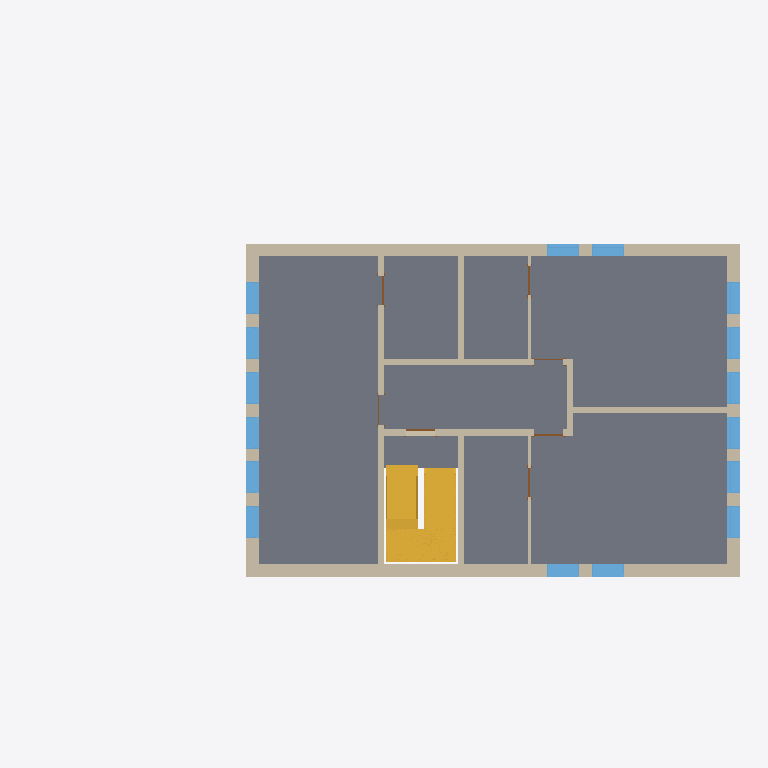
Plan cut of the same IFC building model at storey '1' (level 3.20 m, cut at 4.60 m), seen from above with north up, elements coloured by IFC class: 16 windows (light blue), 14 walls (beige), 7 doors (brown), 2 stairs (yellow), 1 slab (grey). Cut surfaces are drawn darker.
Extent 22.2 m × 12.0 m × 10.4 m (x, y, z). Storeys (7): ext2 at -1.20 m; ext1 at -0.50 m; groundfloor at 0.00 m; 1 at 3.20 m; 2 at 6.00 m; roof at 8.80 m; parapet at 9.80 m. Elements (95): 36 IfcWindow, 27 IfcWallStandardCase, 18 IfcDoor, 5 IfcSlab, 4 IfcWall, 3 IfcStair, 1 IfcRamp, 1 IfcRoof.

HEADER;
FILE_DESCRIPTION(('ViewDefinition [CoordinationView, QuantityTakeOffAddOnView]','RevitIdentifiers [VersionGUID: b4c63e70-3617-4cce-a29a-6ebedb48901a, NumberOfSaves: 74]','CoordinateReference [CoordinateBase: Shared Coordinates, ProjectSite: Default Site]'),'2;1');
FILE_NAME('0001','2024-02-28T16:28:50+01:00',(''),(''),'ODA SDAI 24.3','Autodesk Revit 24.1.11.26 (ENU) - IFC 24.1.11.26','');
FILE_SCHEMA(('IFC2X3'));
ENDSEC;
DATA;
#106=IFCPROJECT('3waHLOroHDNAynafPcTc8P',#18,'0001',$,$,'Project Name','Project Status',(#99,#104),#96);
#141=IFCSITE('3waHLOroHDNAynafPcTc8R',#18,'Default',$,$,#140,$,$,.ELEMENT.,$,$,$,$,$);
#111=IFCBUILDING('3waHLOroHDNAynafPcTc8O',#18,'',$,$,#109,$,'',.ELEMENT.,$,$,$);
#115=IFCBUILDINGSTOREY('1Zk5PCP39F4ewYoDJOskyN',#18,'ext2',$,'Level:8mm Head',#114,$,'ext2',.ELEMENT.,-1200.0);
#119=IFCBUILDINGSTOREY('1Zk5PCP39F4ewYoDJOskvn',#18,'ext1',$,'Level:8mm Head',#118,$,'ext1',.ELEMENT.,-500.00000000000006);
#122=IFCBUILDINGSTOREY('3Zu5Bv0LOHrPC10026FoQQ',#18,'groundfloor',$,'Level:8mm Head',#121,$,'groundfloor',.ELEMENT.,0.0);
#126=IFCBUILDINGSTOREY('15Z0v90RiHrPC20026FoKR',#18,'1',$,'Level:8mm Head',#125,$,'1',.ELEMENT.,3200.0);
#130=IFCBUILDINGSTOREY('1b8D4NVzHBNxx8HmYwx6gc',#18,'2',$,'Level:8mm Head',#129,$,'2',.ELEMENT.,5999.999999999943);
#134=IFCBUILDINGSTOREY('1b8D4NVzHBNxx8HmYwx6dx',#18,'roof',$,'Level:8mm Head',#133,$,'roof',.ELEMENT.,8799.999999999944);
#138=IFCBUILDINGSTOREY('2$QC3zfC9D5eK42zTb4F4v',#18,'parapet',$,'Level:8mm Head',#137,$,'parapet',.ELEMENT.,9799.999999999942);
#3737=IFCSLAB('2$QC3zfC9D5eK42zTb4FyE',#18,'Floor:Generic 150mm:354106',$,'Floor:Generic 150mm',#3720,#3736,'354106',.FLOOR.);
#8430=IFCWALLSTANDARDCASE('2N1$wSskz2bAjjtl_KLXrn',#18,'Basic Wall:Generic - 400mm:383068',$,'Basic Wall:Generic - 400mm',#8407,#8429,'383068');
#4567=IFCWALL('2SymOkYvH4pf8CW6TSkmVt',#18,'Basic Wall:Generic - 400mm:355172',$,'Basic Wall:Generic - 400mm',#4370,#4566,'355172');
#7695=IFCSTAIR('2N1$wSskz2bAjjtl_KLXOJ',#18,'Precast Stair:Stair:381758',$,'Precast Stair:Precast Stair',#7694,$,'381758',.HALF_TURN_STAIR.);
#4308=IFCWALL('2SymOkYvH4pf8CW6TSkmOM',#18,'Basic Wall:Generic - 400mm:354949',$,'Basic Wall:Generic - 400mm',#3922,#4307,'354949');
#8870=IFCSTAIR('1qnuHei2H9IuA8Q46m1Dkm',#18,'Precast Stair:Stair:383689',$,'Precast Stair:Precast Stair',#8869,$,'383689',.HALF_TURN_STAIR.);
#8574=IFCWALLSTANDARDCASE('2N1$wSskz2bAjjtl_KLXoU',#18,'Basic Wall:Generic - 400mm:383411',$,'Basic Wall:Generic - 400mm',#8562,#8573,'383411');
#4622=IFCWALLSTANDARDCASE('2RvDSwe691wAJhcTMot2Wh',#18,'Basic Wall:Generic - 200mm - Filled:355948',$,'Basic Wall:Generic - 200mm - Filled',#4592,#4621,'355948');
#4698=IFCWALLSTANDARDCASE('2RvDSwe691wAJhcTMot2c1',#18,'Basic Wall:Generic - 200mm - Filled:356294',$,'Basic Wall:Generic - 200mm - Filled',#4675,#4697,'356294');
#4755=IFCWALLSTANDARDCASE('2RvDSwe691wAJhcTMot3Pq',#18,'Basic Wall:Generic - 200mm - Filled:356403',$,'Basic Wall:Generic - 200mm - Filled',#4728,#4754,'356403');
#4812=IFCWALLSTANDARDCASE('2RvDSwe691wAJhcTMot3Rv',#18,'Basic Wall:Generic - 200mm - Filled:356542',$,'Basic Wall:Generic - 200mm - Filled',#4785,#4811,'356542');
#4921=IFCWALLSTANDARDCASE('2RvDSwe691wAJhcTMot3GU',#18,'Basic Wall:Generic - 200mm - Filled:356953',$,'Basic Wall:Generic - 200mm - Filled',#4895,#4920,'356953');
#4865=IFCWALLSTANDARDCASE('2RvDSwe691wAJhcTMot3H1',#18,'Basic Wall:Generic - 200mm - Filled:356870',$,'Basic Wall:Generic - 200mm - Filled',#4842,#4864,'356870');
#7448=IFCWALLSTANDARDCASE('2T1wqivHnBkwBL1I2GMTp1',#18,'Basic Wall:Generic - 200mm:377924',$,'Basic Wall:Generic - 200mm',#7421,#7447,'377924');
#6060=IFCWINDOW('3vmdtCQfH6PRg02LqUiTMo',#18,'M_Fixed:1000x2500mm:366837',$,'M_Fixed:1000x2500mm',#24194,#6056,'366837',2499.9999999999964,999.9999999999995);
#6035=IFCWINDOW('3vmdtCQfH6PRg02LqUiTMp',#18,'M_Fixed:1000x2500mm:366836',$,'M_Fixed:1000x2500mm',#24174,#6031,'366836',2499.9999999999964,999.9999999999998);
#6110=IFCWINDOW('3vmdtCQfH6PRg02LqUiTMm',#18,'M_Fixed:1000x2500mm:366839',$,'M_Fixed:1000x2500mm',#24234,#6106,'366839',2499.9999999999964,999.9999999999995);
#6085=IFCWINDOW('3vmdtCQfH6PRg02LqUiTMn',#18,'M_Fixed:1000x2500mm:366838',$,'M_Fixed:1000x2500mm',#24214,#6081,'366838',2499.9999999999964,999.9999999999995);
#6135=IFCWINDOW('3vmdtCQfH6PRg02LqUiTM$',#18,'M_Fixed:1000x2500mm:366840',$,'M_Fixed:1000x2500mm',#24254,#6131,'366840',2499.9999999999964,999.9999999999995);
#6160=IFCWINDOW('3vmdtCQfH6PRg02LqUiTM_',#18,'M_Fixed:1000x2500mm:366841',$,'M_Fixed:1000x2500mm',#24274,#6156,'366841',2499.9999999999964,1000.0000000000006);
#8516=IFCWINDOW('2N1$wSskz2bAjjtl_KLXro',#18,'M_Fixed:1000x2500mm:383071',$,'M_Fixed:1000x2500mm',#24456,#8512,'383071',2499.9999999999964,999.9999999999995);
#8541=IFCWINDOW('2N1$wSskz2bAjjtl_KLXrD',#18,'M_Fixed:1000x2500mm:383072',$,'M_Fixed:1000x2500mm',#24476,#8537,'383072',2499.9999999999964,999.9999999999995);
#8778=IFCWINDOW('2N1$wSskz2bAjjtl_KLXoN',#18,'M_Fixed:1000x2500mm:383418',$,'M_Fixed:1000x2500mm',#24580,#8774,'383418',2499.9999999999964,999.9999999999998);
#8794=IFCWINDOW('2N1$wSskz2bAjjtl_KLXoM',#18,'M_Fixed:1000x2500mm:383419',$,'M_Fixed:1000x2500mm',#24601,#8790,'383419',2499.9999999999964,999.9999999999995);
#8810=IFCWINDOW('2N1$wSskz2bAjjtl_KLXoH',#18,'M_Fixed:1000x2500mm:383420',$,'M_Fixed:1000x2500mm',#24622,#8806,'383420',2499.9999999999964,999.9999999999995);
#8826=IFCWINDOW('2N1$wSskz2bAjjtl_KLXoG',#18,'M_Fixed:1000x2500mm:383421',$,'M_Fixed:1000x2500mm',#24643,#8822,'383421',2499.9999999999964,999.9999999999995);
#8858=IFCWINDOW('2N1$wSskz2bAjjtl_KLXoI',#18,'M_Fixed:1000x2500mm:383423',$,'M_Fixed:1000x2500mm',#24560,#8854,'383423',2499.9999999999964,1000.0000000000006);
#8842=IFCWINDOW('2N1$wSskz2bAjjtl_KLXoJ',#18,'M_Fixed:1000x2500mm:383422',$,'M_Fixed:1000x2500mm',#24539,#8838,'383422',2499.9999999999964,999.9999999999995);
#5859=IFCWINDOW('2uNYTwabXDUPJN2cMq5Ivw',#18,'M_Fixed:1000x2500mm:363950',$,'M_Fixed:1000x2500mm',#24032,#5855,'363950',2499.9999999999964,999.9999999999995);
#5832=IFCWINDOW('2uNYTwabXDUPJN2cMq5Ivv',#18,'M_Fixed:1000x2500mm:363949',$,'M_Fixed:1000x2500mm',#24011,#5828,'363949',2499.9999999999964,999.9999999999995);
#7665=IFCWALLSTANDARDCASE('0unmp_RnH2xRyaySWnFpEQ',#18,'Basic Wall:Generic - 100mm:378678',$,'Basic Wall:Generic - 100mm',#7642,#7664,'378678');
#7612=IFCWALLSTANDARDCASE('0unmp_RnH2xRyaySWnFp94',#18,'Basic Wall:Generic - 100mm:378600',$,'Basic Wall:Generic - 100mm',#7589,#7611,'378600');
#13767=IFCWALLSTANDARDCASE('0NmrDAyPTAmBm2cW6XAH3G',#18,'Basic Wall:Generic - 200mm:401283',$,'Basic Wall:Generic - 200mm',#13755,#13766,'401283');
#13367=IFCDOOR('2wcvH1AOD8fgqG2PBvpM85',#18,'M_Single-Flush:0915 x 2032mm:398909',$,'M_Single-Flush:0915 x 2032mm',#24436,#13363,'398909',2031.9999999999993,914.9999999999999);
#13313=IFCDOOR('2wcvH1AOD8fgqG2PBvpM7U',#18,'M_Single-Flush:0915 x 2032mm:398822',$,'M_Single-Flush:0915 x 2032mm',#24416,#13309,'398822',2031.9999999999993,914.9999999999999);
#13600=IFCDOOR('2wcvH1AOD8fgqG2PBvpMuD',#18,'M_Single-Flush:0915 x 2032mm:399925',$,'M_Single-Flush:0915 x 2032mm',#23750,#13596,'399925',2031.9999999999993,914.9999999999997);
#7512=IFCDOOR('0unmp_RnH2xRyaySWnFp4l',#18,'M_Single-Flush:0915 x 2134mm:378243',$,'M_Single-Flush:0915 x 2134mm',#23790,#7508,'378243',2134.0,914.9999999999999);
#7568=IFCDOOR('0unmp_RnH2xRyaySWnFpAD',#18,'M_Single-Flush:0915 x 2134mm:378401',$,'M_Single-Flush:0915 x 2134mm',#23810,#7564,'378401',2134.0,915.0000000000001);
#7484=IFCDOOR('0unmp_RnH2xRyaySWnFp7b',#18,'M_Single-Flush:0915 x 2134mm:378185',$,'M_Single-Flush:0915 x 2134mm',#23770,#7480,'378185',2134.0,914.9999999999999);
#7540=IFCDOOR('0unmp_RnH2xRyaySWnFp5z',#18,'M_Single-Flush:0915 x 2134mm:378321',$,'M_Single-Flush:0915 x 2134mm',#23730,#7536,'378321',2134.0,915.0000000000003);
ENDSEC;